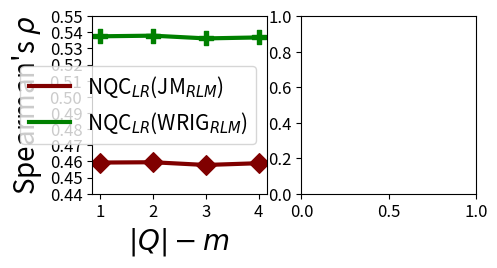

Write Python code to recreate this figure.
import numpy as np
import matplotlib.pyplot as plt
from numpy.distutils.system_info import x11_info

nqc_jm_rlm = np.array([0.685, 0.6861])
nqc_jm_w2v = np.array([0.6904, 0.6893])
nqc_wrig_rlm = np.array([0.7121, 0.713])
nqc_wrig_w2v = np.array([0.7968, 0.7963])

cw_jm_rlm = np.array([0.4593, 0.4595, 0.4578, 0.4589])
cw_jm_w2v = np.array([0.4736, 0.4724, 0.4732, 0.4729])
cw_wrig_rlm = np.array([0.5375, 0.5379, 0.5362, 0.5368])
cw_wrig_w2v = np.array([0.5441, 0.5449, 0.5443, 0.5437])

SMALL_SIZE = 10
MEDIUM_SIZE = 12
BIGGER_SIZE = 28

plt.rc('font', size=SMALL_SIZE)          # controls default text sizes
plt.rc('axes', titlesize=SMALL_SIZE)     # fontsize of the axes title
plt.rc('axes', labelsize=MEDIUM_SIZE)    # fontsize of the x and y labels
plt.rc('xtick', labelsize=MEDIUM_SIZE)    # fontsize of the tick labels
plt.rc('ytick', labelsize=MEDIUM_SIZE)    # fontsize of the tick labels
plt.rc('legend', fontsize=SMALL_SIZE)    # legend fontsize
plt.rc('figure', titlesize=BIGGER_SIZE)  # fontsize of the figure title

x = np.array([1, 2, 3, 4])
read_data = [nqc_jm_rlm, nqc_jm_w2v, nqc_wrig_rlm, nqc_wrig_w2v]
fig, axes = plt.subplots(nrows=1, ncols=2)
xticks = np.around(np.linspace(1, 4, 4, endpoint=True), 2)
yticks = np.around(np.linspace(0.44, 0.55, 12, endpoint=True), 2)

axes[0].plot(x, cw_jm_rlm, label='NQC$_{LR}$(JM$_{RLM}$)', linewidth=3, color='maroon')
axes[0].plot(x, cw_wrig_rlm, label='NQC$_{LR}$(WRIG$_{RLM}$)', linewidth=3, color='green')

axes[0].scatter(x, cw_jm_rlm, marker='D', s=100, color='maroon')
axes[0].scatter(x, cw_wrig_rlm, marker='P', s=100, color='green')

# axes[1].plot(x, nqc_jm_w2v, label='NQC$_{LR}$(JM$_{W2V}$)', linewidth=3, color='maroon')
# axes[1].plot(x, nqc_wrig_w2v, label='NQC$_{LR}$(WRIG$_{W2V}$)', linewidth=3, color='green')
#
# axes[1].scatter(x, nqc_jm_w2v, marker='X', s=100, color='maroon')
# axes[1].scatter(x, nqc_wrig_w2v, marker='8', s=100, color='green')

axes[0].set_xticks(xticks)
axes[0].set_yticks(yticks)
# axes[1].set_xticks(xticks)
# axes[1].set_yticks(yticks)

axes[0].set_xlabel('$|Q|-m$', fontsize=20)
axes[0].set_ylabel("Spearman's $\\rho$", fontsize=20)
# axes[0].set_ylabel('$P(S|Q,\epsilon_Q)$', fontsize=25, fontweight='bold')

# axes[1].set_xlabel('$|Q|-m$', fontsize=20)
# axes[1].set_ylabel("Spearman's $\\rho$", fontsize=20)
# axes[1].set_ylabel('$P(S|Q,\epsilon_Q)$', fontsize=25, fontweight='bold')


axes[0].legend(loc="best", fontsize=15)
# axes[1].legend(loc="best", fontsize=15)

plt.subplots_adjust(left=0.10, right=0.70, bottom=0.50, top=0.87)

plt.show()
